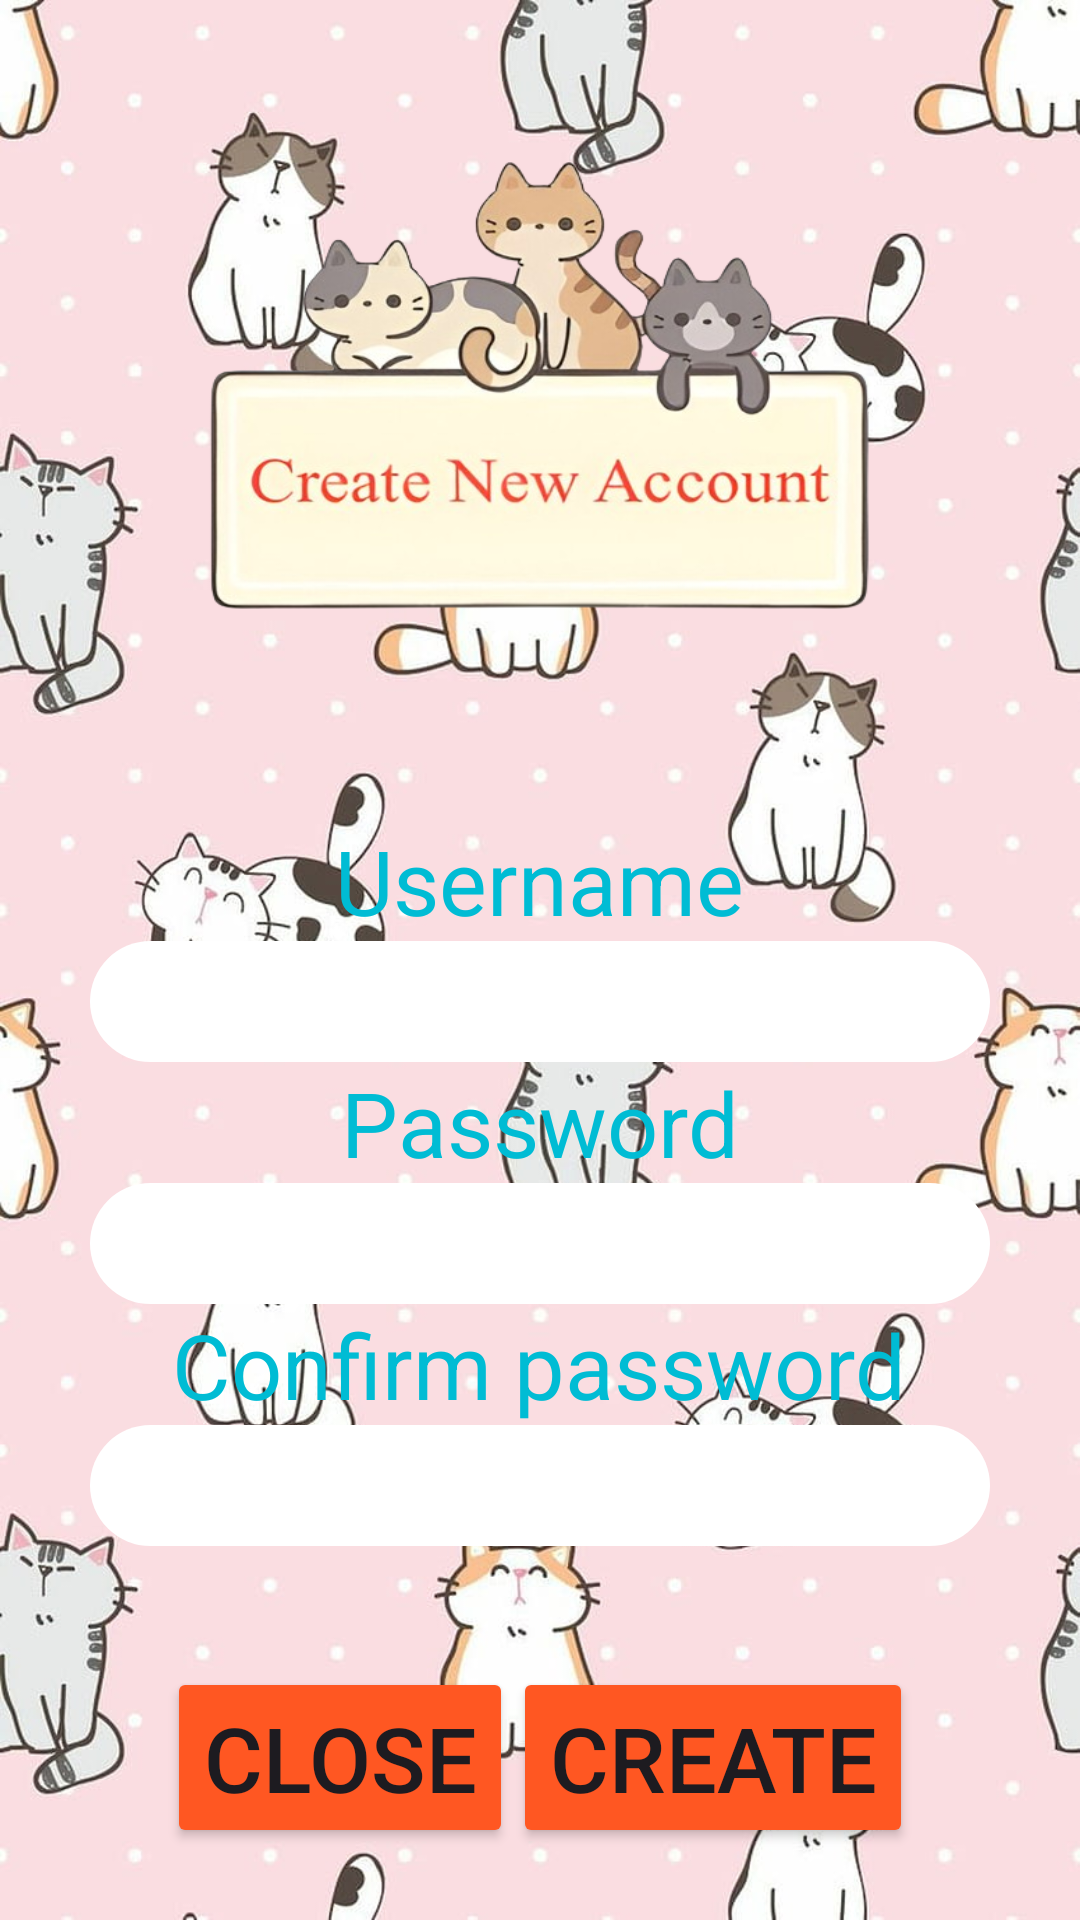

Reconstruct the res/layout file that produces this screen, plus the resources it refers to.
<!-- AndroidManifest.xml: application theme Theme.AppManagerDepartment -->
<!-- res/layout/activity_signup.xml -->
<?xml version="1.0" encoding="utf-8"?>
<LinearLayout xmlns:android="http://schemas.android.com/apk/res/android"
    xmlns:app="http://schemas.android.com/apk/res-auto"
    xmlns:tools="http://schemas.android.com/tools"
    android:layout_width="match_parent"
    android:layout_height="match_parent"
    android:gravity="center"
    android:orientation="vertical"
    android:background="@drawable/meo5"
    tools:context=".MainActivity">
    <TextView
        android:layout_width="232dp"
        android:layout_height="209dp"
        android:background="@drawable/meo6" />
    <TextView
        android:layout_width="wrap_content"
        android:layout_height="wrap_content"
        android:text=""
        android:textSize="30dp"
        android:textColor="#00ffff"/>
    <TextView
        android:layout_width="wrap_content"
        android:layout_height="wrap_content"
        android:text="Username"
        android:textSize="30dp"
        android:textColor="#00BCD4"/>
    <EditText
        android:id="@+id/edit_newusername"
        android:layout_width="300dp"
        android:layout_height="wrap_content"
        android:textSize="30dp"
        android:gravity="center"
        android:background="@drawable/shape"/>
    <TextView
        android:layout_width="wrap_content"
        android:layout_height="wrap_content"
        android:text="Password"
        android:textSize="30dp"
        android:textColor="#00BCD4"/>
    <EditText
        android:id="@+id/edit_newpassword"
        android:layout_width="300dp"
        android:layout_height="wrap_content"
        android:textSize="30dp"
        android:inputType="textPassword"
        android:gravity="center"
        android:background="@drawable/shape"/>
    <TextView
        android:layout_width="wrap_content"
        android:layout_height="wrap_content"
        android:text="Confirm password"
        android:textSize="30dp"
        android:textColor="#00BCD4"/>
    <EditText
        android:id="@+id/edit_conpassword"
        android:layout_width="300dp"
        android:layout_height="wrap_content"
        android:textSize="30dp"
        android:gravity="center"
        android:inputType="textPassword"
        android:background="@drawable/shape"/>
    <TextView
        android:layout_width="wrap_content"
        android:layout_height="wrap_content"
        android:text=""
        android:textSize="30dp"
        android:textColor="#00ffff"/>

    <LinearLayout
        android:layout_width="wrap_content"
        android:layout_height="wrap_content"
        android:orientation="horizontal">
        <Button
            android:id="@+id/button_close"
            android:layout_width="match_parent"
            android:layout_height="match_parent"
            android:text="Close"
            android:backgroundTint="#FF5722"
            android:textSize="30dp" />
        <Button
            android:id="@+id/button_newcreate"
            android:layout_width="match_parent"
            android:layout_height="match_parent"
            android:text="Create"
            android:backgroundTint="#FF5722"
            android:textSize="30dp" />

    </LinearLayout>
</LinearLayout>
<!-- resources referenced by this layout -->
<resources>
  <!-- drawable meo5: jpeg bitmap (drawable, 91449 bytes) -->
  <!-- drawable meo6: png bitmap (drawable, 170967 bytes) -->
  <!-- drawable shape (drawable) -->
  <?xml version="1.0" encoding="utf-8"?>
  
  <shape xmlns:android="http://schemas.android.com/apk/res/android">
      <solid android:color="#FFFFFF"/>
      <corners android:radius="25dp"/> </shape>
  <style name="Theme.AppManagerDepartment" parent="Base.Theme.AppManagerDepartment" />
  <style name="Base.Theme.AppManagerDepartment" parent="Theme.Material3.DayNight.NoActionBar">
          
          
      </style>
</resources>
